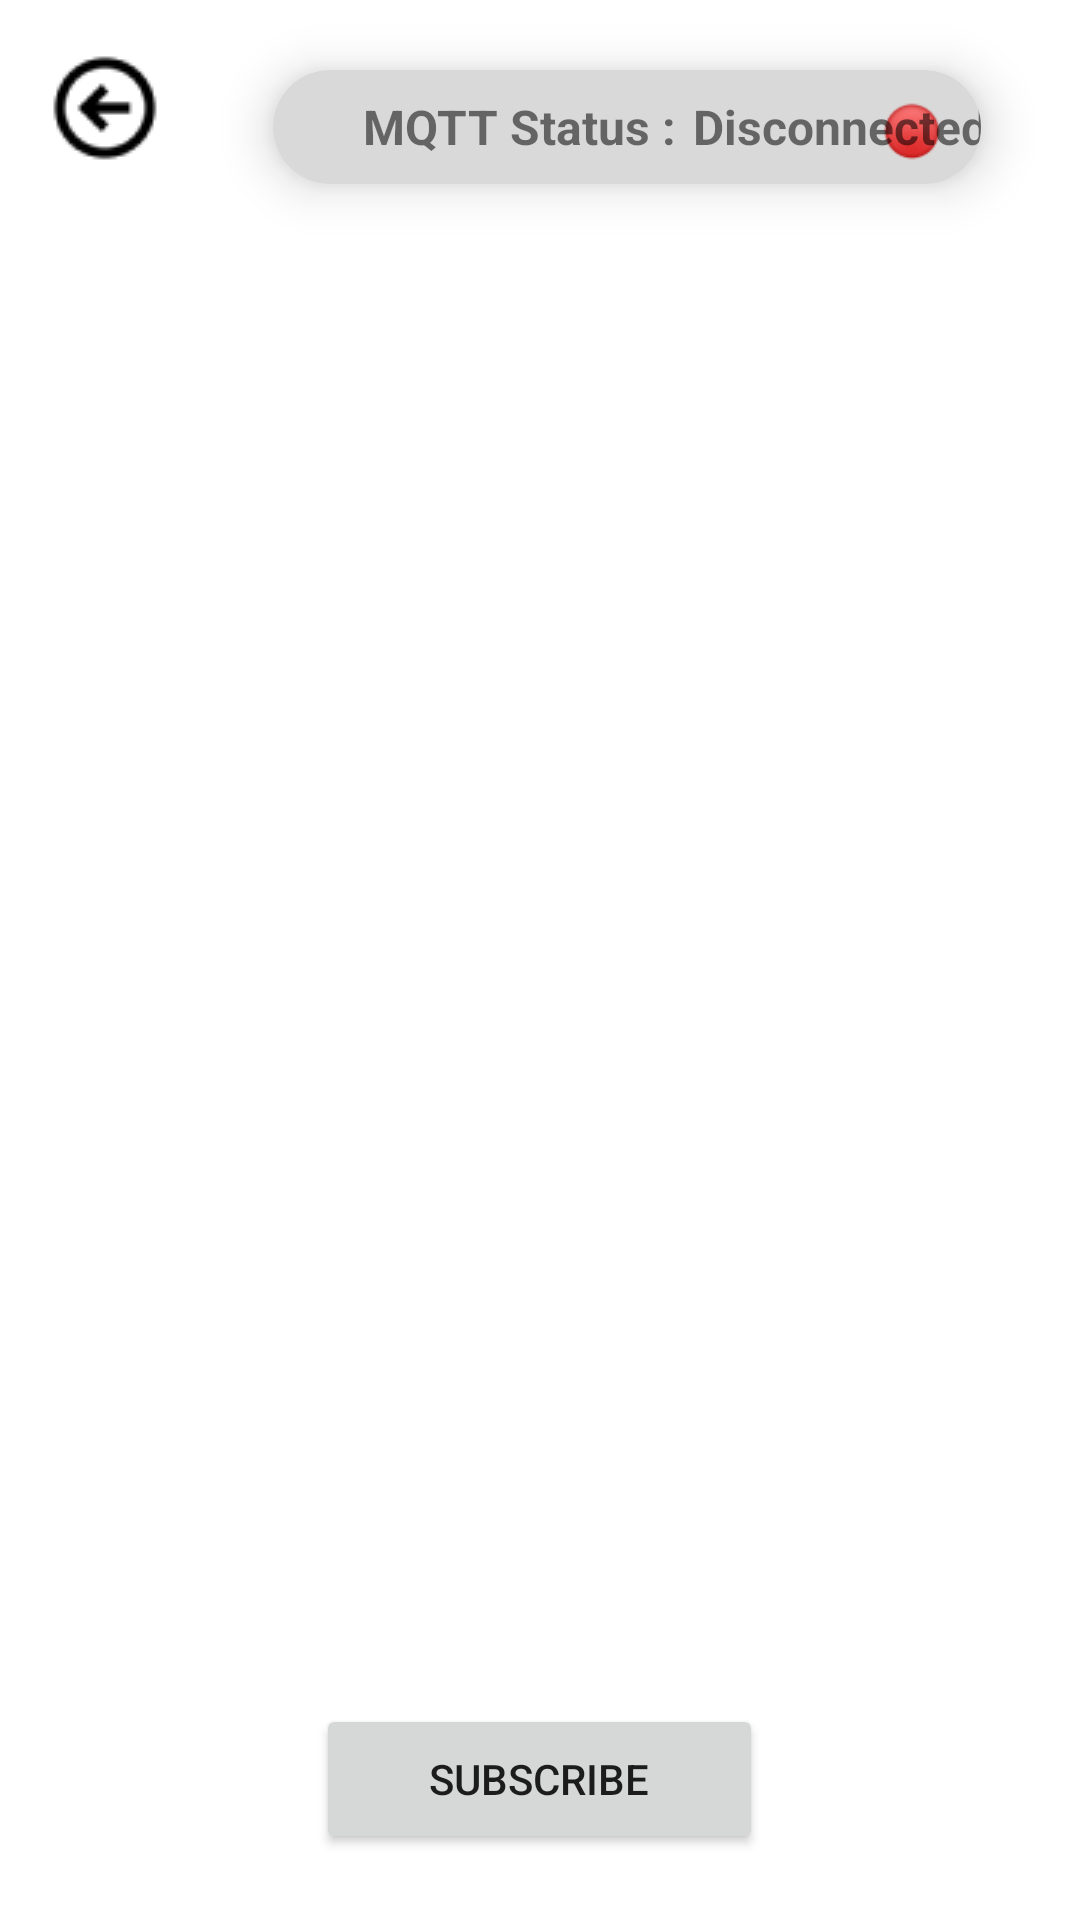

Android layout source for this screen:
<!-- AndroidManifest.xml: application theme Theme.MQTT -->
<!-- res/layout/activity_image_picker.xml -->
<?xml version="1.0" encoding="utf-8"?>
<RelativeLayout xmlns:android="http://schemas.android.com/apk/res/android"
    android:layout_width="match_parent"
    android:layout_height="match_parent"
    xmlns:app="http://schemas.android.com/apk/res-auto">


    <FrameLayout
        android:id="@+id/frameLayout"
        android:layout_width="wrap_content"
        android:layout_height="567dp"
        android:layout_alignParentStart="true"
        android:layout_alignParentTop="true"
        android:layout_alignParentEnd="true"
        android:layout_alignParentBottom="true"
        android:layout_marginStart="11dp"
        android:layout_marginTop="70dp"
        android:layout_marginEnd="10dp"
        android:layout_marginBottom="94dp" />

    <Button
        android:id="@+id/subscribeButton"
        android:layout_width="149dp"
        android:layout_height="50dp"
        android:layout_alignParentBottom="true"
        android:layout_marginBottom="22dp"
        android:layout_centerHorizontal="true"
        android:text="Subscribe" />

    <androidx.cardview.widget.CardView
        android:layout_width="321dp"
        android:layout_height="86dp"
        android:layout_alignParentStart="true"
        android:layout_alignParentTop="true"
        android:layout_alignParentEnd="true"
        android:layout_marginStart="73dp"
        android:layout_marginTop="-1dp"
        android:layout_marginEnd="15dp"
        android:layout_marginBottom="10dp"
        app:cardBackgroundColor="#D9D9D9"
        app:cardCornerRadius="20dp"
        app:cardElevation="10dp"
        app:cardMaxElevation="12dp"
        app:cardPreventCornerOverlap="true"
        app:cardUseCompatPadding="true">

        <ImageView
            android:id="@+id/img"
            android:layout_width="30dp"
            android:layout_height="25dp"
            android:layout_gravity="right"
            android:layout_margin="8dp"
            android:layout_marginEnd="40dp"
            android:src="@drawable/red" />

        <TextView
            android:id="@+id/connection_status"
            android:layout_width="139dp"
            android:layout_height="25dp"
            android:layout_marginStart="140dp"
            android:layout_marginTop="8dp"
            android:text="Disconnected"
            android:textSize="16dp"
            android:textStyle="bold" />

        <TextView
            android:layout_width="139dp"
            android:layout_height="25dp"
            android:layout_marginStart="30dp"
            android:layout_marginTop="8dp"
            android:text="MQTT Status :"
            android:textSize="16dp"
            android:textStyle="bold" />

    </androidx.cardview.widget.CardView>

    <ImageView
        android:id="@+id/back_button"
        android:layout_width="wrap_content"
        android:layout_height="wrap_content"
        android:layout_alignParentStart="true"
        android:layout_alignParentTop="true"
        android:layout_marginStart="15dp"
        android:layout_marginTop="16dp"
        android:layout_marginEnd="19dp"
        android:layout_marginBottom="24dp"
        app:srcCompat="@drawable/go_back" />

</RelativeLayout>
<!-- resources referenced by this layout -->
<resources>
  <!-- drawable go_back: png bitmap (drawable, 1033 bytes) -->
  <!-- drawable red: png bitmap (drawable, 1770 bytes) -->
  <style name="Theme.MQTT" parent="Theme.MaterialComponents.DayNight.NoActionBar">
          
          <item name="colorPrimary">@color/Accent</item>
          <item name="colorPrimaryVariant">#FEA1BF</item>
          <item name="colorOnPrimary">@color/white</item>
          
          <item name="colorSecondary">@color/teal_200</item>
          <item name="colorSecondaryVariant">@color/teal_700</item>
          <item name="colorOnSecondary">@color/black</item>
          
          <item name="android:statusBarColor">?attr/colorPrimaryVariant</item>
          
      </style>
  <color name="Accent">#FFC6D3</color>
  <color name="white">#FFFFFFFF</color>
  <color name="teal_200">#FF03DAC5</color>
  <color name="teal_700">#FF018786</color>
  <color name="black">#FF000000</color>
</resources>
